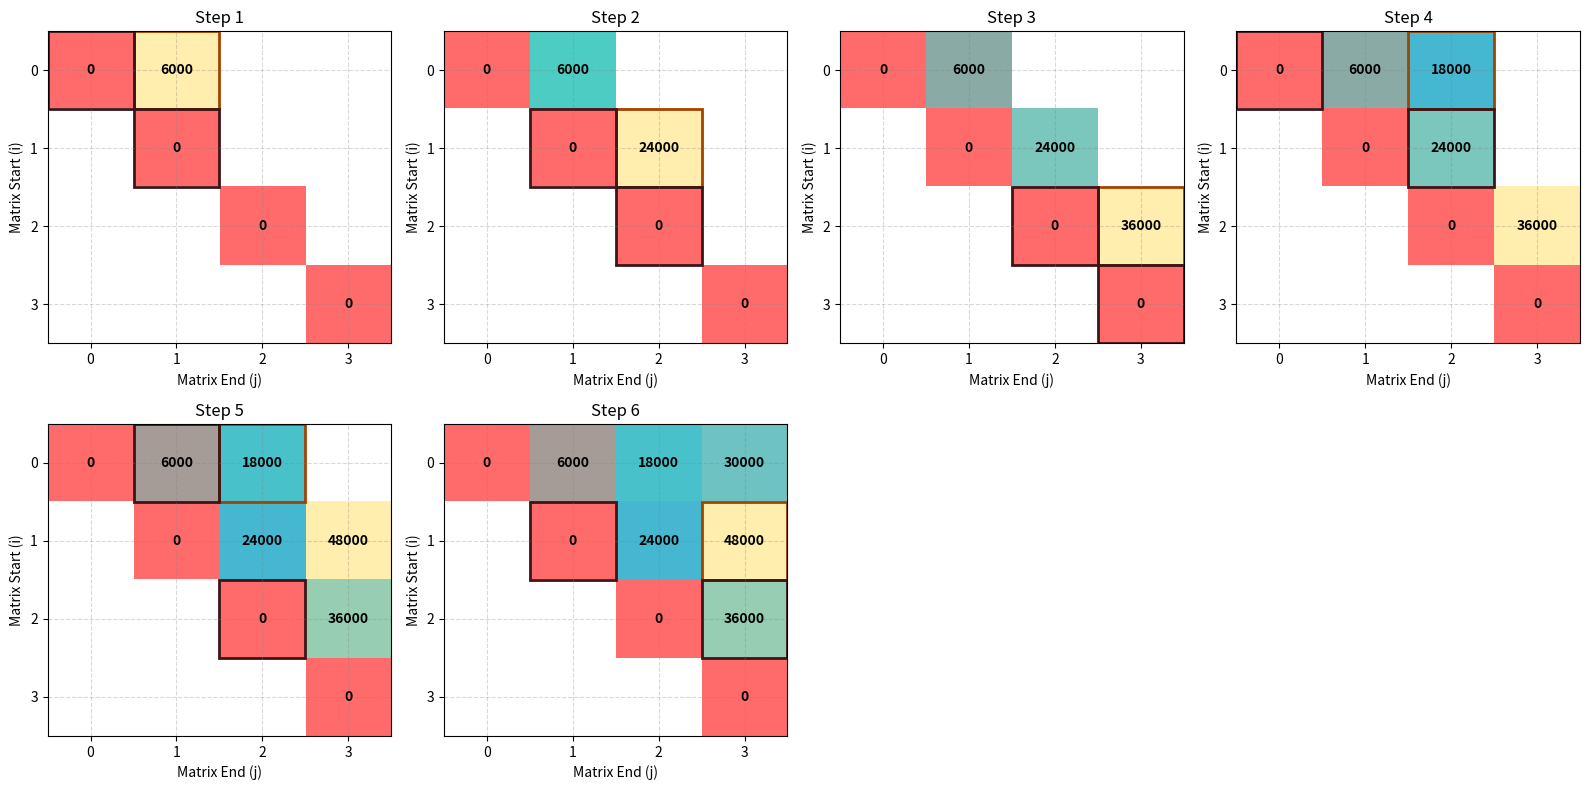

Reproduce this figure in Python.
import numpy as np
import matplotlib.pyplot as plt
from matplotlib.colors import LinearSegmentedColormap

def matrix_chain(p):
    n = len(p) - 1 
    dp = np.full((n, n), float('inf'))
    s = [[None] * n for _ in range(n)]
    updates = []
    derivations = []

    for i in range(n):
        dp[i][i] = 0

    for l in range(2, n + 1):
        for i in range(n - l + 1):
            j = i + l - 1
            for k in range(i, j):
                q = dp[i][k] + dp[k + 1][j] + p[i] * p[k + 1] * p[j + 1]
                if q < dp[i][j]:
                    dp[i][j] = q
                    s[i][j] = k
                    derivations.append(((i, j), [(i, k), (k + 1, j)]))
            updates.append(dp.copy())

    return dp, s, updates, derivations

def visualize(updates, derivations):
    steps = len(updates)
    cols = 4
    rows = (steps + cols - 1) // cols

    fig, axes = plt.subplots(rows, cols, figsize=(16, rows * 4))
    
    colors = ['#FF6B6B', '#4ECDC4', '#45B7D1', '#96CEB4', '#FFEEAD']
    custom_cmap = LinearSegmentedColormap.from_list("custom", colors)
    
    for step, (dp, derivation) in enumerate(zip(updates, derivations)):
        row, col = divmod(step, cols)
        ax = axes[row, col] if rows > 1 else axes[col]

        im = ax.imshow(dp, cmap=custom_cmap, aspect='auto', interpolation='nearest')
        ax.set_title(f'Step {step + 1}', fontsize=12)
        ax.set_xlabel('Matrix End (j)', fontsize=10)
        ax.set_ylabel('Matrix Start (i)', fontsize=10)

        ax.set_xticks(range(dp.shape[0]))
        ax.set_yticks(range(dp.shape[0]))

        current_cell, source_cells = derivation
        ax.add_patch(plt.Rectangle((current_cell[1]-0.5, current_cell[0]-0.5), 1, 1, fill=False, edgecolor='#A44200', lw=2)) 
        
        for source_cell in source_cells:
            ax.add_patch(plt.Rectangle((source_cell[1]-0.5, source_cell[0]-0.5), 1, 1, fill=False, edgecolor='#3C1518', lw=2))

        for i in range(dp.shape[0]):
            for j in range(dp.shape[1]):
                if dp[i][j] != float('inf'):
                    ax.text(j, i, str(int(dp[i][j])), 
                           ha='center', va='center',
                           color='black', 
                           fontweight='bold')

        ax.grid(True, color='gray', linestyle='--', alpha=0.3)

    for step in range(len(updates), rows * cols):
        row, col = divmod(step, cols)
        ax = axes[row, col] if rows > 1 else axes[col]
        ax.axis('off')
    
    plt.tight_layout()
    plt.show()

p = [10, 20, 30, 40, 30]
dp_table, split_table, updates, derivations = matrix_chain(p)
visualize(updates, derivations)
